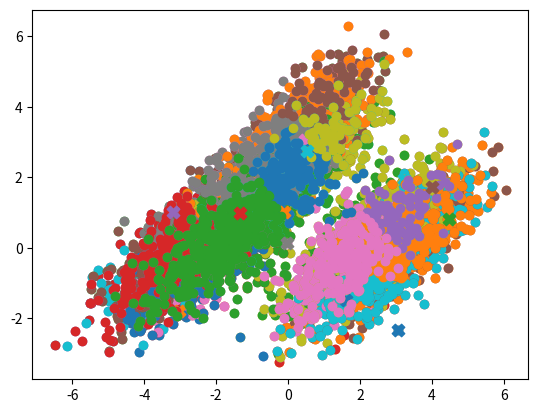

Source code (Python):
import numpy as np
import matplotlib.pyplot as plt
import math
import random

def dataset(mu_values, sigma, N, k):
    X_initial = []
    for idx, i in enumerate(mu_values):
        X_initial.append(np.random.multivariate_normal(i, sigma, N))

    X = np.concatenate((X_initial[0], X_initial[1], X_initial[2]))
    dist = 0
    avg = []
    if k == 3:
        for i in range(0,3):

            for item in range(len(X_initial[i])):
                dist += euclidean_distance(X_initial[i][item], mu_values[i])
            avg.append(dist/len(X_initial[i]))
    return X, avg

def euclidean_distance(x1, x2):
    squared_distance = 0

    for i in range(len(x1)):
        squared_distance += (x1[i] - x2[i]) ** 2

    ed = math.sqrt(squared_distance)

    return ed;

def mykmeans(X,k, tol = 0.0001, max_iterations=10000):

    clusters = {}
    centroid = []
    for i in range(0,k):
        centroid.append(random.choice(X))
    for x in range(max_iterations):
        for i in centroid:
            clusters[tuple(i)] = []

        for data in X:
            index = 0
            distance = []
            average = 0
            for c in centroid:
                distance.append(euclidean_distance(c, data))
            min_dist = min(distance)
            index = distance.index(min_dist)
            prev_centroid = centroid[index]
            clusters[tuple(centroid[index])].append(data)
            average = np.average(clusters[tuple(centroid[index])], axis=0)
            if np.sum((average - prev_centroid) / prev_centroid * 100) > tol:
                centroid[index] = average
                clusters[tuple(average)] = clusters.pop(tuple(prev_centroid))
            else:
                centroid[index] = centroid[index]

        return clusters, centroid


if __name__ == "__main__":

    # PARAMETERS
    mu_values = [[[-3, 0], [3, 0], [0, 3]], [[-2, 0], [2, 0], [0, 2]]]
    sigma = np.array([[1,0.75],[0.75,1]])
    k_val = [2,3,4,5]
    N = 300

    for i in k_val:
        for mu in mu_values:
            n = 0
            X, avg = dataset(mu, sigma, N, i)
            plt.scatter(X[n:n + N][:, 0], X[n:n + N][:, 1])
            n = n + N
            plt.scatter(X[n:n + N][:, 0], X[n:n + N][:, 1])
            n = n + N
            plt.scatter(X[n:n + N][:, 0], X[n:n + N][:, 1])
            # plt.show()
            # plt.savefig('Inital_Data_{}'.format(mu))
            clusters, centroid = mykmeans(X, i)

            if i == 3:
                print("old averages:", avg, "for mu:", mu)
                new_avg = []
                for dict_key in clusters:
                    cluster = clusters[dict_key]
                    new_dist = 0
                    for points in cluster:
                        new_dist = euclidean_distance(points, dict_key)
                    new_avg.append(new_dist/len(cluster))
                print("new averages:", new_avg, "for new centroids:", clusters.keys())

            xplx = []
            yplx = []
            cluster = []
            for dict_key in clusters:
                cluster = clusters[dict_key]

                xplx, yplx = map(list, zip(*cluster))
                plt.scatter(xplx, yplx)
                plt.scatter(cluster[0][0], cluster[0][1], marker='X', s=20 * 4)
            plt.show()
            plt.savefig('for_{}_mu_{}.png'.format(i, mu), format='png')